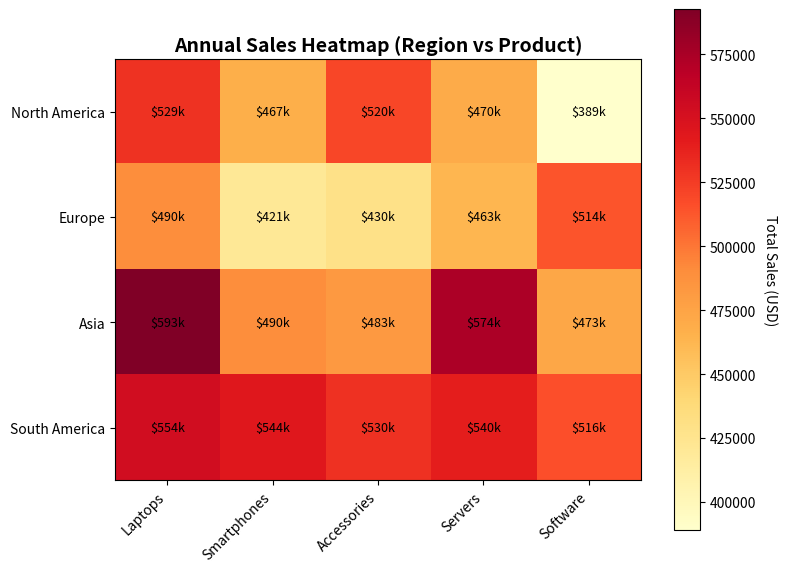

This figure's Python source:
""""
ex4.py -    
Advanced Visualization: Heatmap of Sales Data
This script generates synthetic sales data across regions and products,
aggregates it, and visualizes it as a heatmap using Matplotlib.

"""

import matplotlib.pyplot as plt
import random
import math

# -----------------------------
# 1. Generate Synthetic Business Data
# -----------------------------
regions = ["North America", "Europe", "Asia", "South America"]
products = ["Laptops", "Smartphones", "Accessories", "Servers", "Software"]
quarters = ["Q1", "Q2", "Q3", "Q4"]

# data[region][product][quarter] = sales in USD
data = {}
for region in regions:
    data[region] = {}
    for product in products:
        q_sales = []
        for q in quarters:
            base = random.randint(80000, 150000)
            seasonal_factor = 1 + 0.1 * math.sin((quarters.index(q) + 1) * math.pi / 2)
            region_factor = 1.0 + 0.2 * (regions.index(region) / len(regions))
            sales = int(base * seasonal_factor * region_factor)
            q_sales.append(sales)
        data[region][product] = q_sales

# -----------------------------
# 2. Aggregate to Heatmap Matrix (e.g., Region vs Product)
# -----------------------------
# We'll visualize total annual sales per region-product pair
matrix = []
for region in regions:
    row = []
    for product in products:
        total = sum(data[region][product])
        row.append(total)
    matrix.append(row)

# -----------------------------
# 3. Plot Heatmap
# -----------------------------
fig, ax = plt.subplots(figsize=(8, 6))
cax = ax.imshow(matrix, cmap="YlOrRd")

# Set labels
ax.set_xticks(range(len(products)))
ax.set_xticklabels(products, rotation=45, ha="right", fontsize=10)
ax.set_yticks(range(len(regions)))
ax.set_yticklabels(regions, fontsize=10)
ax.set_title("Annual Sales Heatmap (Region vs Product)", fontsize=14, fontweight="bold")

# Add colorbar
cbar = fig.colorbar(cax, ax=ax)
cbar.set_label("Total Sales (USD)", rotation=270, labelpad=15)

# -----------------------------
# 4. Annotate Heatmap Values
# -----------------------------
for i, region in enumerate(regions):
    for j, product in enumerate(products):
        value = matrix[i][j]
        ax.text(j, i, f"${value/1000:.0f}k", ha="center", va="center", color="black", fontsize=9)

plt.tight_layout()
plt.show()
